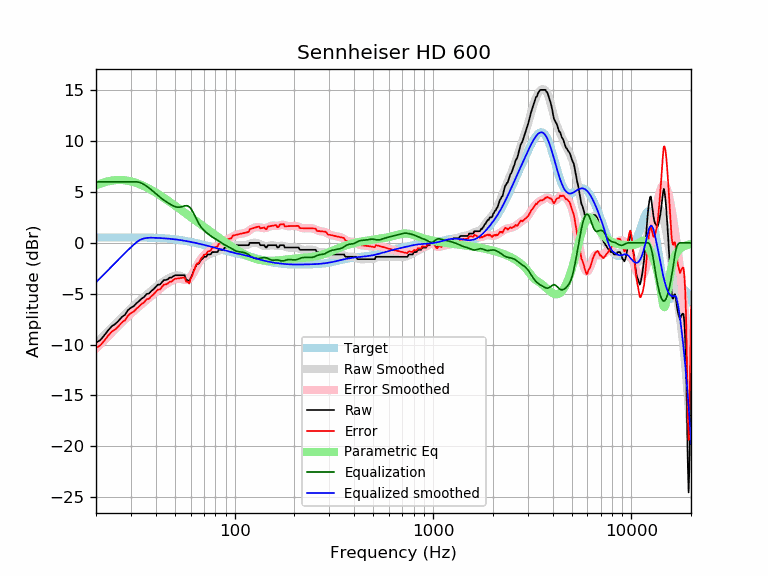

The file beside this chart, header and first rows:
frequency, raw, error, smoothed, error_smoothed, equalization, parametric_eq, equalized_raw, equalized_smoothed, target
20, -9.80, -10.32, -9.87, -10.39, 6.00, 5.66, -3.80, -3.87, 0.52
21, -9.57, -10.09, -9.46, -9.98, 6.00, 5.82, -3.57, -3.46, 0.52
22, -9.10, -9.62, -9.05, -9.58, 6.00, 5.95, -3.10, -3.05, 0.52
23, -8.61, -9.14, -8.67, -9.20, 6.00, 6.05, -2.61, -2.67, 0.53
24, -8.21, -8.74, -8.30, -8.83, 6.00, 6.12, -2.21, -2.30, 0.53
25, -7.98, -8.51, -7.95, -8.48, 6.00, 6.17, -1.98, -1.95, 0.53
26, -7.66, -8.19, -7.61, -8.14, 6.00, 6.18, -1.66, -1.61, 0.53
27, -7.29, -7.82, -7.29, -7.83, 6.00, 6.18, -1.29, -1.29, 0.53
28, -7.08, -7.61, -6.99, -7.52, 6.00, 6.15, -1.08, -0.99, 0.53
29, -6.61, -7.14, -6.70, -7.24, 6.00, 6.11, -0.61, -0.70, 0.53
30, -6.38, -6.91, -6.43, -6.96, 6.00, 6.05, -0.38, -0.43, 0.53
31, -6.22, -6.75, -6.18, -6.71, 6.00, 5.97, -0.22, -0.18, 0.53
32, -5.93, -6.46, -5.94, -6.47, 6.00, 5.88, 0.07, 0.06, 0.53
33, -5.72, -6.25, -5.71, -6.24, 5.96, 5.79, 0.24, 0.25, 0.53
34, -5.47, -6.00, -5.49, -6.02, 5.86, 5.68, 0.39, 0.37, 0.53
35, -5.31, -5.83, -5.29, -5.81, 5.73, 5.57, 0.42, 0.44, 0.52
36, -5.02, -5.54, -5.09, -5.61, 5.57, 5.45, 0.55, 0.48, 0.52
37, -4.98, -5.49, -4.90, -5.41, 5.40, 5.33, 0.42, 0.50, 0.51
38, -4.74, -5.25, -4.71, -5.22, 5.22, 5.20, 0.48, 0.51, 0.51
39, -4.56, -5.06, -4.53, -5.03, 5.03, 5.07, 0.47, 0.50, 0.50
40, -4.33, -4.82, -4.35, -4.84, 4.84, 4.94, 0.51, 0.49, 0.49
41, -4.11, -4.59, -4.18, -4.67, 4.67, 4.81, 0.56, 0.48, 0.48
42, -4.10, -4.57, -4.03, -4.50, 4.50, 4.68, 0.40, 0.47, 0.47
43, -3.87, -4.33, -3.88, -4.35, 4.35, 4.55, 0.48, 0.46, 0.46
44, -3.65, -4.10, -3.75, -4.20, 4.20, 4.42, 0.55, 0.45, 0.45
45, -3.65, -4.09, -3.63, -4.07, 4.07, 4.29, 0.42, 0.44, 0.44
46, -3.58, -4.00, -3.53, -3.95, 3.95, 4.17, 0.37, 0.42, 0.42
47, -3.42, -3.82, -3.43, -3.83, 3.83, 4.04, 0.41, 0.40, 0.40
48, -3.42, -3.81, -3.35, -3.73, 3.73, 3.91, 0.31, 0.39, 0.39
49, -3.29, -3.66, -3.28, -3.64, 3.64, 3.79, 0.35, 0.37, 0.37
50, -3.19, -3.54, -3.23, -3.57, 3.57, 3.67, 0.38, 0.35, 0.35
51, -3.19, -3.52, -3.20, -3.53, 3.53, 3.55, 0.34, 0.33, 0.33
52, -3.19, -3.49, -3.20, -3.51, 3.51, 3.43, 0.32, 0.30, 0.30
53, -3.19, -3.47, -3.24, -3.52, 3.52, 3.31, 0.33, 0.28, 0.28
54, -3.19, -3.45, -3.30, -3.55, 3.55, 3.20, 0.36, 0.26, 0.26
55, -3.19, -3.42, -3.37, -3.60, 3.60, 3.08, 0.41, 0.23, 0.23
56, -3.19, -3.40, -3.43, -3.64, 3.64, 2.97, 0.45, 0.21, 0.21
57, -3.65, -3.83, -3.48, -3.66, 3.66, 2.86, 0.01, 0.18, 0.18
58, -3.65, -3.80, -3.48, -3.63, 3.63, 2.75, -0.02, 0.15, 0.15
59, -3.87, -3.99, -3.42, -3.54, 3.54, 2.65, -0.33, 0.12, 0.12
60, -3.43, -3.53, -3.29, -3.39, 3.39, 2.54, -0.04, 0.10, 0.10
61, -3.19, -3.26, -3.12, -3.18, 3.18, 2.44, -0.01, 0.07, 0.07
62, -2.79, -2.83, -2.89, -2.93, 2.93, 2.34, 0.14, 0.04, 0.04
63, -2.51, -2.52, -2.65, -2.66, 2.66, 2.24, 0.15, 0.01, 0.01
64, -2.18, -2.16, -2.40, -2.38, 2.38, 2.14, 0.20, -0.02, -0.02
65, -2.05, -2.00, -2.17, -2.12, 2.12, 2.05, 0.07, -0.05, -0.05
66, -2.05, -1.97, -1.96, -1.89, 1.89, 1.95, -0.16, -0.08, -0.08
67, -1.82, -1.71, -1.79, -1.68, 1.68, 1.86, -0.14, -0.11, -0.11
68, -1.60, -1.46, -1.65, -1.51, 1.51, 1.76, -0.09, -0.14, -0.14
69, -1.57, -1.40, -1.53, -1.36, 1.36, 1.67, -0.21, -0.17, -0.17
70, -1.37, -1.17, -1.43, -1.23, 1.23, 1.58, -0.14, -0.20, -0.20
71, -1.37, -1.14, -1.35, -1.12, 1.12, 1.50, -0.25, -0.23, -0.23
72, -1.36, -1.10, -1.27, -1.02, 1.02, 1.41, -0.34, -0.26, -0.26
73, -1.14, -0.85, -1.20, -0.92, 0.92, 1.32, -0.22, -0.28, -0.29
74, -1.14, -0.83, -1.14, -0.83, 0.83, 1.24, -0.31, -0.31, -0.31
75, -1.14, -0.80, -1.09, -0.74, 0.74, 1.16, -0.40, -0.34, -0.34
76, -1.08, -0.71, -1.04, -0.67, 0.67, 1.07, -0.41, -0.37, -0.37
77, -0.91, -0.51, -0.99, -0.59, 0.59, 0.99, -0.32, -0.40, -0.40
78, -0.91, -0.48, -0.95, -0.52, 0.52, 0.91, -0.39, -0.43, -0.43
79, -0.91, -0.45, -0.92, -0.46, 0.46, 0.83, -0.45, -0.46, -0.46
... 553 more rows
